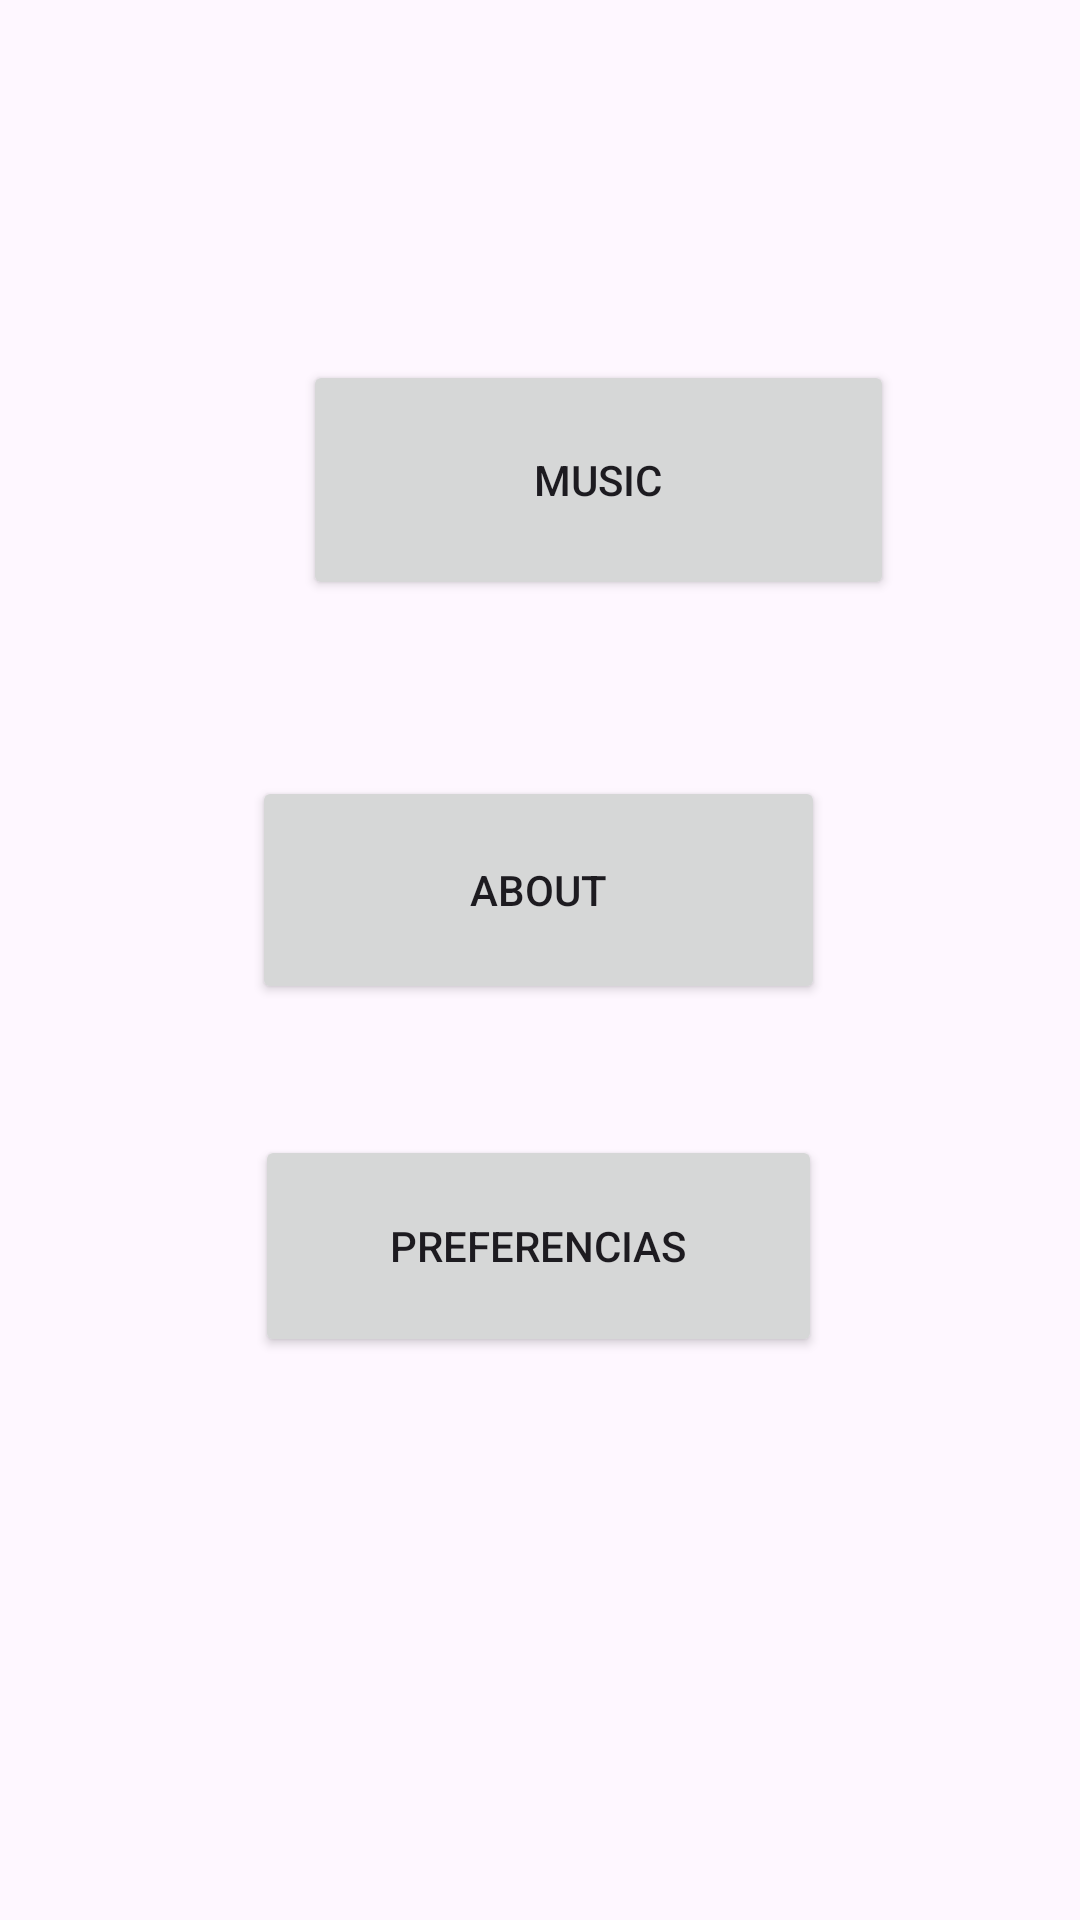

Write the Android layout XML for this screen, with the resource values it uses.
<!-- AndroidManifest.xml: application theme Theme.LabMusica -->
<!-- res/layout/activity_home.xml -->
<?xml version="1.0" encoding="utf-8"?>
<androidx.constraintlayout.widget.ConstraintLayout xmlns:android="http://schemas.android.com/apk/res/android"
    xmlns:app="http://schemas.android.com/apk/res-auto"
    xmlns:tools="http://schemas.android.com/tools"
    android:layout_width="match_parent"
    android:layout_height="match_parent"
    tools:context=".Home">

    <TextView
        android:id="@+id/HOME"
        android:layout_width="220dp"
        android:layout_height="94dp"
        android:layout_marginStart="200dp"
        android:layout_marginTop="32dp"
        android:layout_marginEnd="171dp"
        android:layout_marginBottom="32dp"
        android:text="HOME"
        android:textSize="50dp"
        app:layout_constraintBottom_toTopOf="@+id/music"
        app:layout_constraintEnd_toEndOf="parent"
        app:layout_constraintHorizontal_bias="0.521"
        app:layout_constraintStart_toStartOf="parent"
        app:layout_constraintTop_toTopOf="parent" />

    <Button
        android:id="@+id/music"
        android:layout_width="197dp"
        android:layout_height="80dp"
        android:layout_marginStart="101dp"
        android:layout_marginTop="26dp"
        android:layout_marginEnd="111dp"
        android:layout_marginBottom="504dp"
        android:text="music"
        app:layout_constraintBottom_toBottomOf="parent"
        app:layout_constraintEnd_toEndOf="parent"
        app:layout_constraintHorizontal_bias="0.0"
        app:layout_constraintStart_toStartOf="parent"
        app:layout_constraintTop_toBottomOf="@+id/HOME" />

    <Button
        android:id="@+id/about"
        android:layout_width="191dp"
        android:layout_height="76dp"
        android:layout_marginStart="120dp"
        android:layout_marginTop="85dp"
        android:layout_marginEnd="121dp"
        android:layout_marginBottom="332dp"
        android:text="about"
        app:layout_constraintBottom_toBottomOf="parent"
        app:layout_constraintEnd_toEndOf="parent"
        app:layout_constraintStart_toStartOf="parent"
        app:layout_constraintTop_toBottomOf="@+id/music" />

    <Button
        android:id="@+id/preferencias"
        android:layout_width="189dp"
        android:layout_height="74dp"
        android:layout_marginStart="130dp"
        android:layout_marginTop="67dp"
        android:layout_marginEnd="131dp"
        android:layout_marginBottom="211dp"
        android:text="preferencias"
        app:layout_constraintBottom_toBottomOf="parent"
        app:layout_constraintEnd_toEndOf="parent"
        app:layout_constraintStart_toStartOf="parent"
        app:layout_constraintTop_toBottomOf="@+id/about" />
</androidx.constraintlayout.widget.ConstraintLayout>
<!-- resources referenced by this layout -->
<resources>
  <style name="Theme.LabMusica" parent="Base.Theme.LabMusica" />
  <style name="Base.Theme.LabMusica" parent="Theme.Material3.DayNight.NoActionBar">
          
          
      </style>
</resources>
